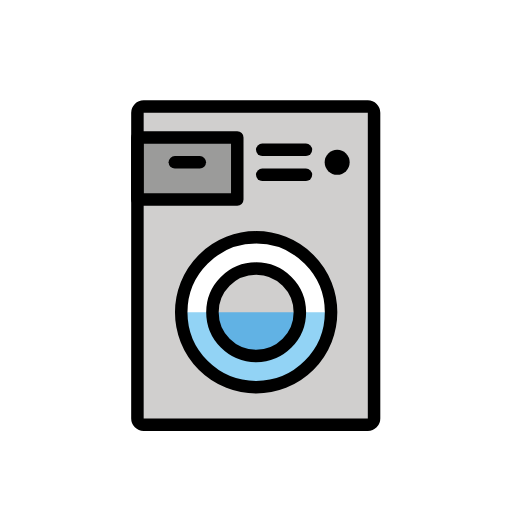
t = 0.00 s
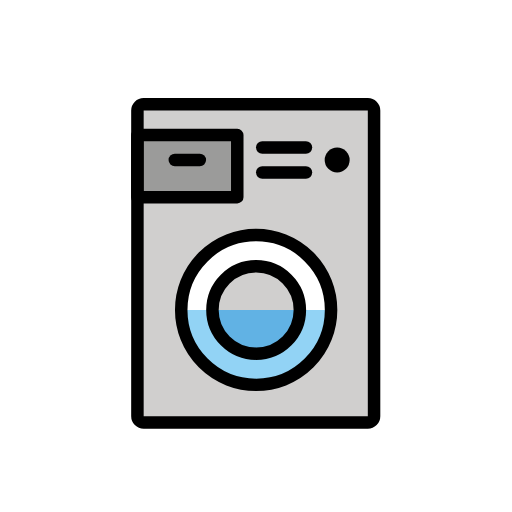
t = 0.48 s
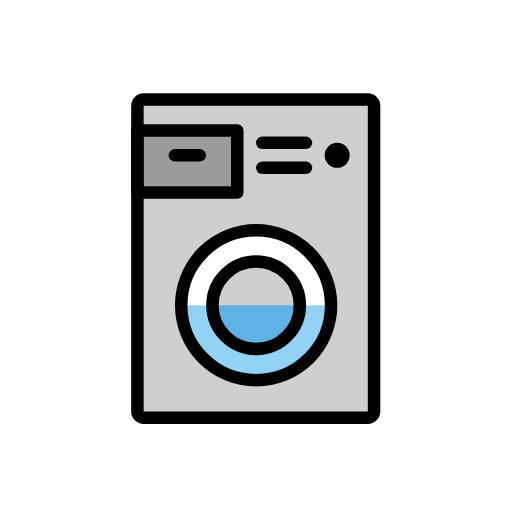
t = 1.43 s
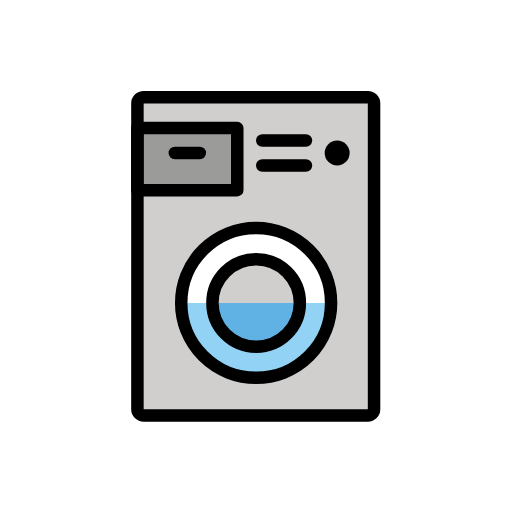
t = 1.90 s
t = 2.38 s: frame unchanged from t = 1.43 s, image omitted
t = 3.33 s: frame unchanged from t = 0.48 s, image omitted

The animated SVG that drew these frames (rendered in a browser with its animation timeline set to each time). Animation: 1 SMIL element (animateTransform=1); one cycle of 3.80 s, repeats indefinitely.

<?xml version='1.0' encoding='utf-8'?>
<svg xmlns="http://www.w3.org/2000/svg" id="emoji" viewBox="-5 -5 82 82" width="200" height="200" role="img">
  <title>OpenMoji: washing machine</title><g><g id="color">
    <path fill="#D0CFCE" stroke="none" d="M53.9081,63.031H18.009c-0.5523,0-1-0.4477-1-1V13.0675c0-0.5523,0.4477-1,1-1h35.8991 c0.5523,0,1,0.4477,1,1V62.031C54.9081,62.5833,54.4604,63.031,53.9081,63.031z" />
    <circle cx="36.0239" cy="45.0155" r="12" fill="#FFFFFF" stroke="none" />
    <path fill="#92D3F5" stroke="none" d="M24.0239,45.0155c0,6.6274,5.3726,12,12,12s12-5.3726,12-12" />
    <rect x="17" y="17.0086" width="16" height="9.9501" fill="#9B9B9A" stroke="none" />
    <circle cx="36.0239" cy="45.0155" r="7" fill="#D0CFCE" stroke="none" />
    <path fill="#61B2E4" stroke="none" d="M29.0239,45.0155c0,3.866,3.134,7,7,7s7-3.134,7-7" />
  </g>
  <g id="hair" />
  <g id="skin" />
  <g id="skin-shadow" />
  <g id="line">
    <circle cx="36.0239" cy="45.0155" r="12" fill="none" stroke="#000000" stroke-miterlimit="10" stroke-width="2" />
    <circle cx="36.0239" cy="45.0155" r="7" fill="none" stroke="#000000" stroke-miterlimit="10" stroke-width="2" />
    <path fill="none" stroke="#000000" stroke-linecap="round" stroke-linejoin="round" stroke-miterlimit="10" stroke-width="2" d="M53.9081,63.031H18.009c-0.5523,0-1-0.4477-1-1V13.0675c0-0.5523,0.4477-1,1-1h35.8991c0.5523,0,1,0.4477,1,1V62.031 C54.9081,62.5833,54.4604,63.031,53.9081,63.031z" />
    <rect x="17" y="17.0086" width="16" height="9.9501" fill="none" stroke="#000000" stroke-linecap="round" stroke-linejoin="round" stroke-miterlimit="10" stroke-width="2" />
    <line x1="37" x2="44" y1="19" y2="19" fill="none" stroke="#000000" stroke-linecap="round" stroke-linejoin="round" stroke-miterlimit="10" stroke-width="2" />
    <line x1="37" x2="44" y1="23" y2="23" fill="none" stroke="#000000" stroke-linecap="round" stroke-linejoin="round" stroke-miterlimit="10" stroke-width="2" />
    <line x1="23" x2="27" y1="21" y2="21" fill="none" stroke="#000000" stroke-linecap="round" stroke-linejoin="round" stroke-miterlimit="10" stroke-width="2" />
    <circle cx="49" cy="21" r="2" fill="#000000" stroke="none" />
  </g>
<animateTransform attributeName="transform" type="translate" values="0 0;0 -1.5;0 0" dur="3.8s" repeatCount="indefinite" /></g></svg>
